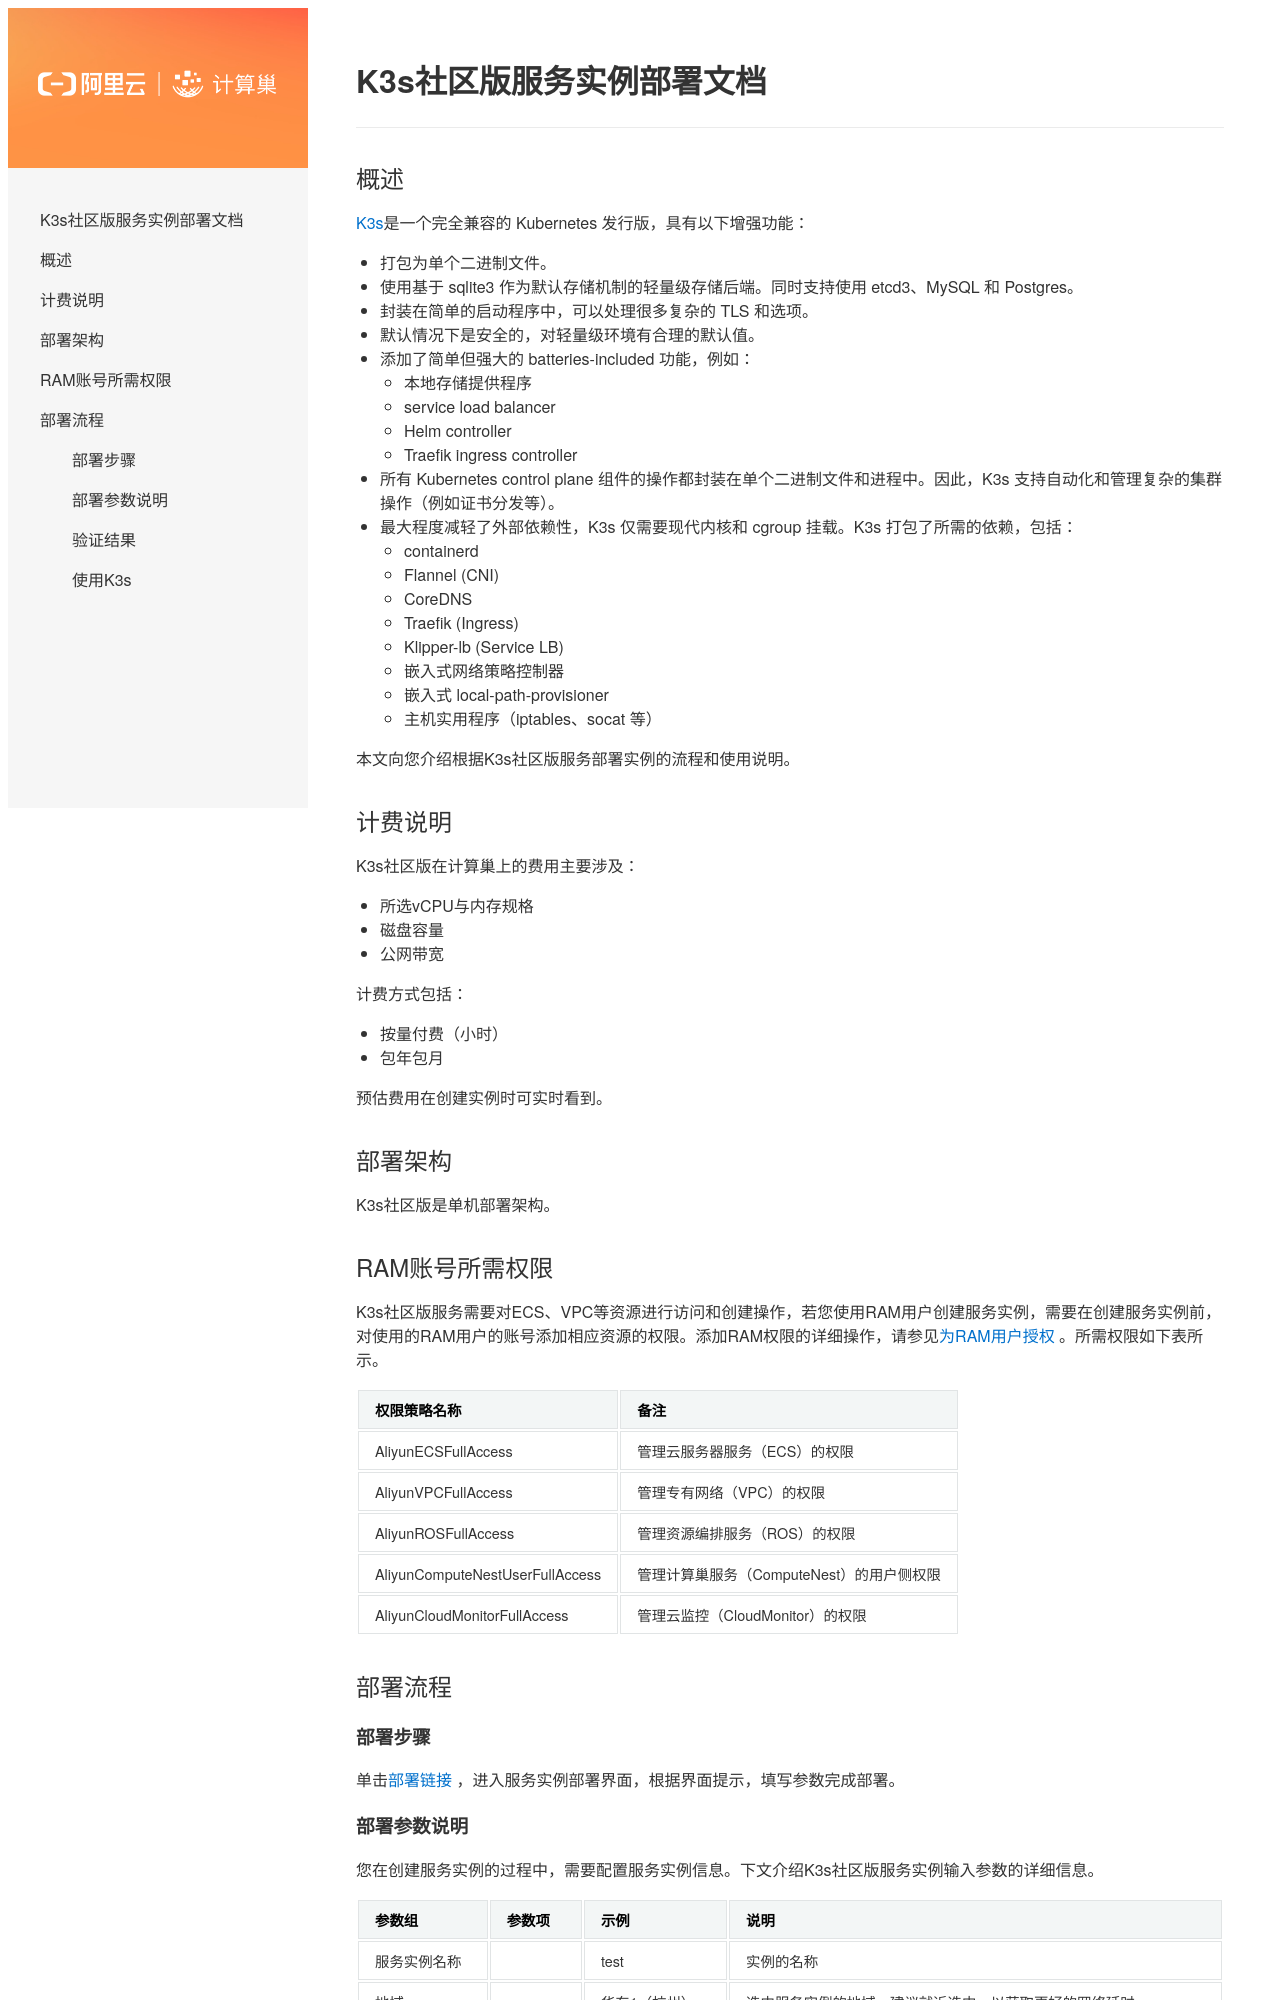

repository: aliyun-computenest/quickstart-k3s · page: index.html · generator: mkdocs

# K3s社区版服务实例部署文档

## 概述

[K3s](https://docs.k3s.io/zh/)是一个完全兼容的 Kubernetes 发行版，具有以下增强功能：

- 打包为单个二进制文件。
- 使用基于 sqlite3 作为默认存储机制的轻量级存储后端。同时支持使用 etcd3、MySQL 和 Postgres。
- 封装在简单的启动程序中，可以处理很多复杂的 TLS 和选项。
- 默认情况下是安全的，对轻量级环境有合理的默认值。
- 添加了简单但强大的 batteries-included 功能，例如：
    - 本地存储提供程序
    - service load balancer
    - Helm controller
    - Traefik ingress controller
- 所有 Kubernetes control plane 组件的操作都封装在单个二进制文件和进程中。因此，K3s 支持自动化和管理复杂的集群操作（例如证书分发等）。
- 最大程度减轻了外部依赖性，K3s 仅需要现代内核和 cgroup 挂载。K3s 打包了所需的依赖，包括：
    - containerd
    - Flannel (CNI)
    - CoreDNS
    - Traefik (Ingress)
    - Klipper-lb (Service LB)
    - 嵌入式网络策略控制器
    - 嵌入式 local-path-provisioner
    - 主机实用程序（iptables、socat 等）

本文向您介绍根据K3s社区版服务部署实例的流程和使用说明。

## 计费说明

K3s社区版在计算巢上的费用主要涉及：

- 所选vCPU与内存规格
- 磁盘容量
- 公网带宽

计费方式包括：

- 按量付费（小时）
- 包年包月

预估费用在创建实例时可实时看到。

## 部署架构

K3s社区版是单机部署架构。
